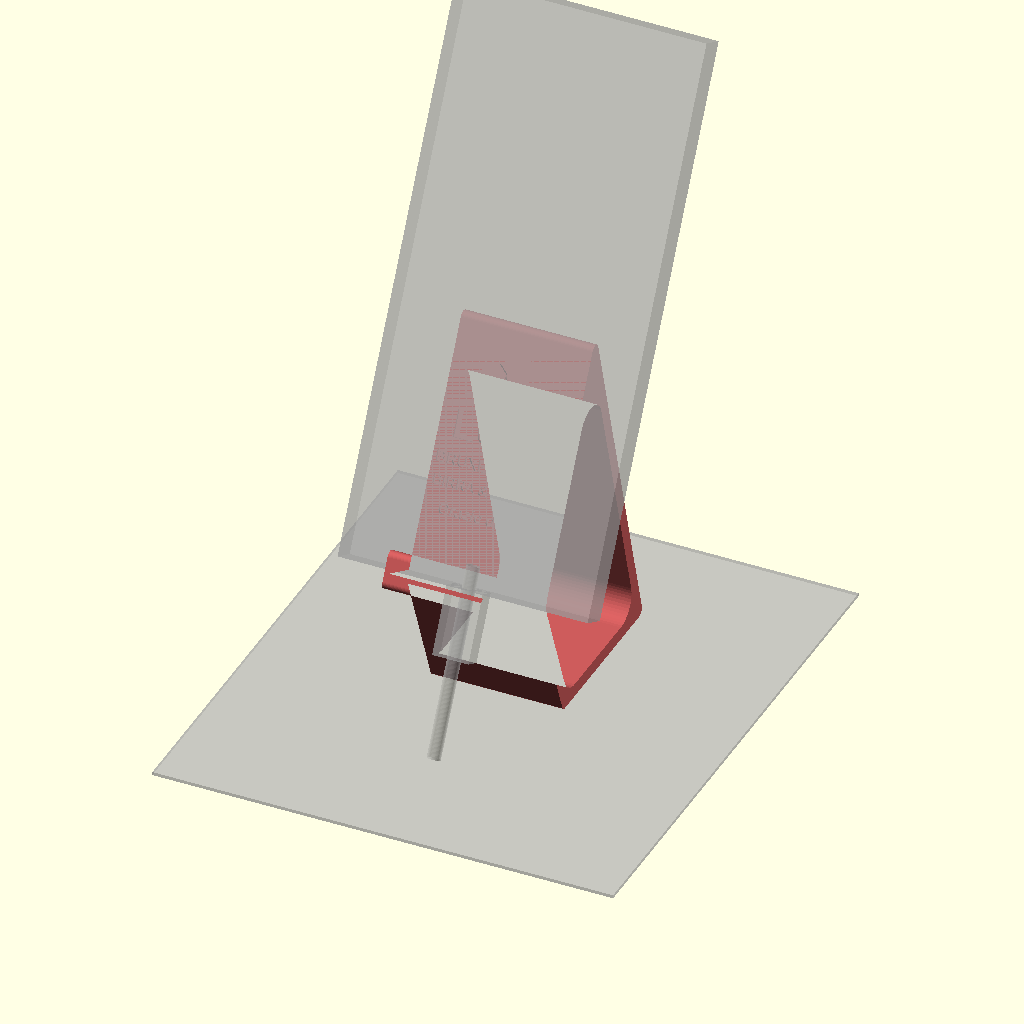
Cell 1 — every parameter at its default value.
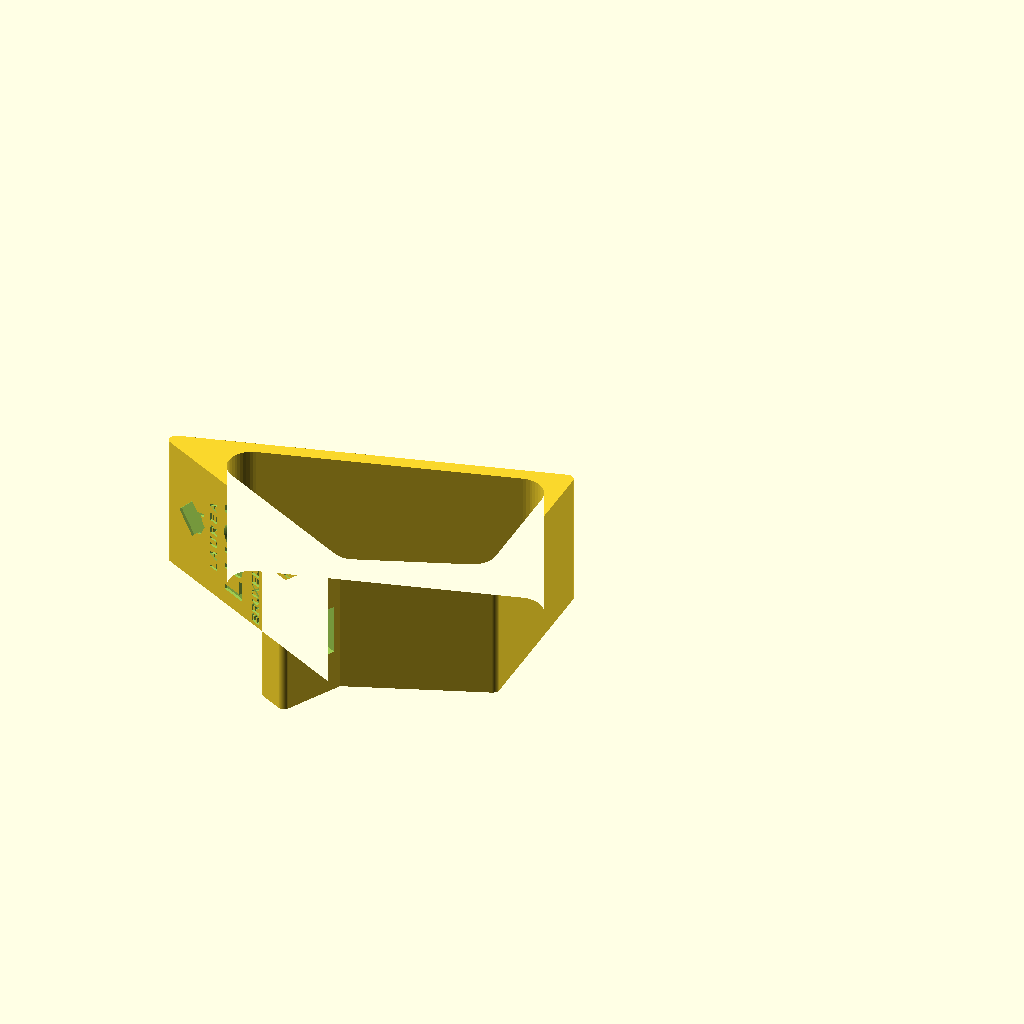
Cell 2 — modalita set to "stampa", the other parameters unchanged.
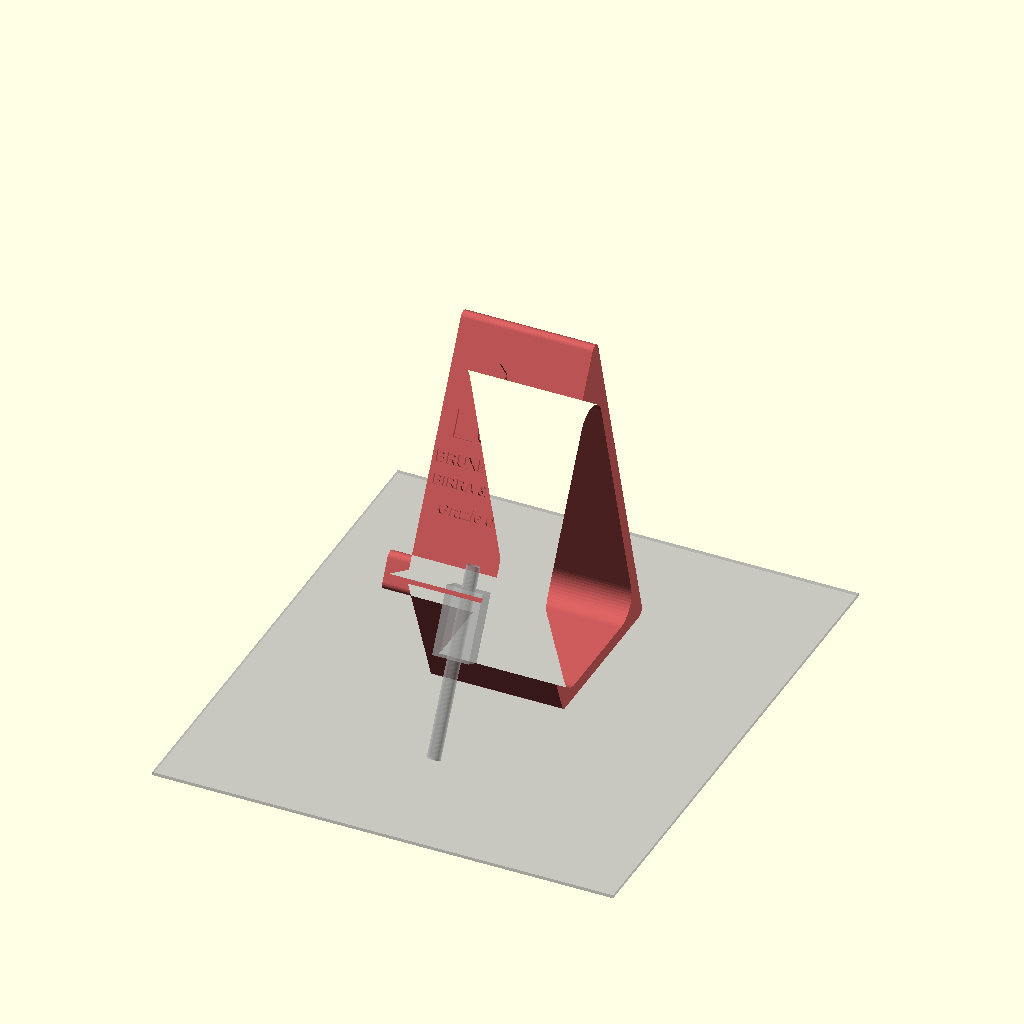
Cell 3: telefono = false (everything else at default).
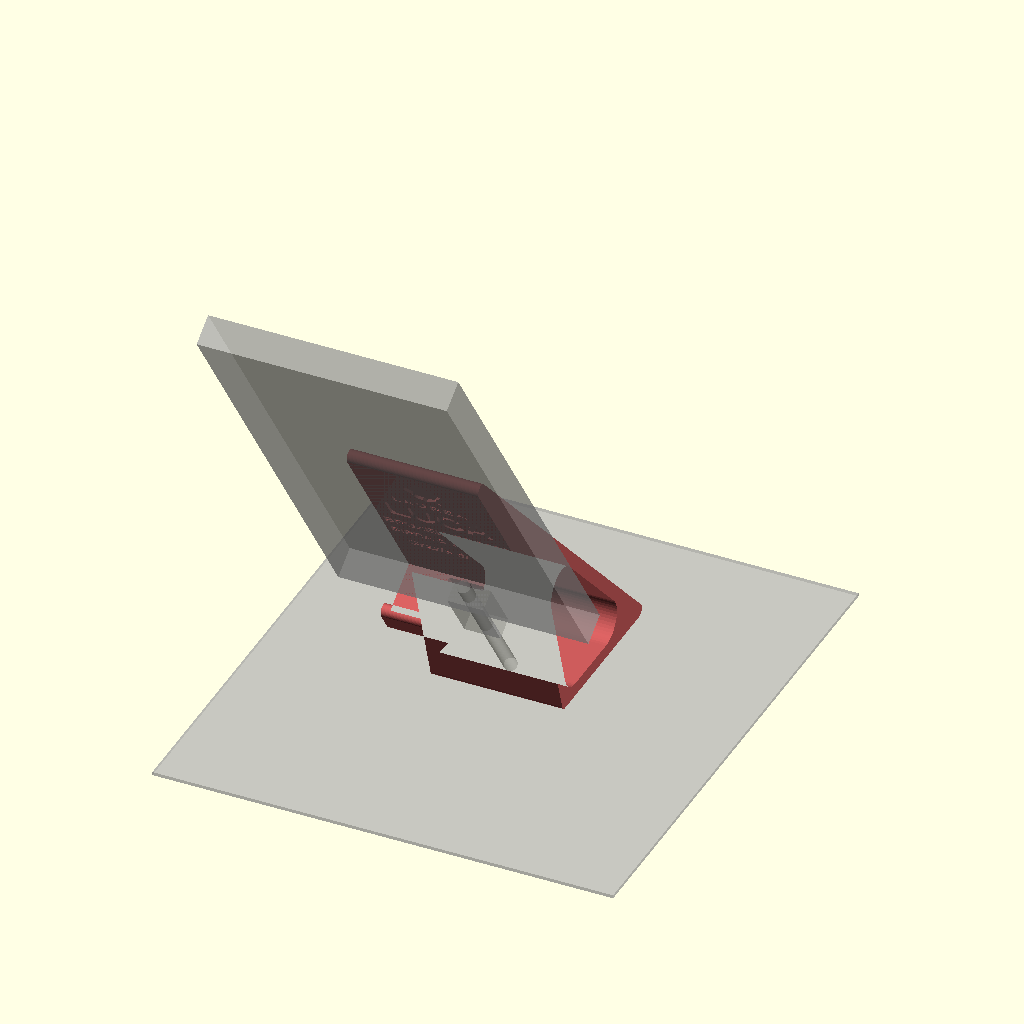
Cell 4: the same model with alpha = 124.
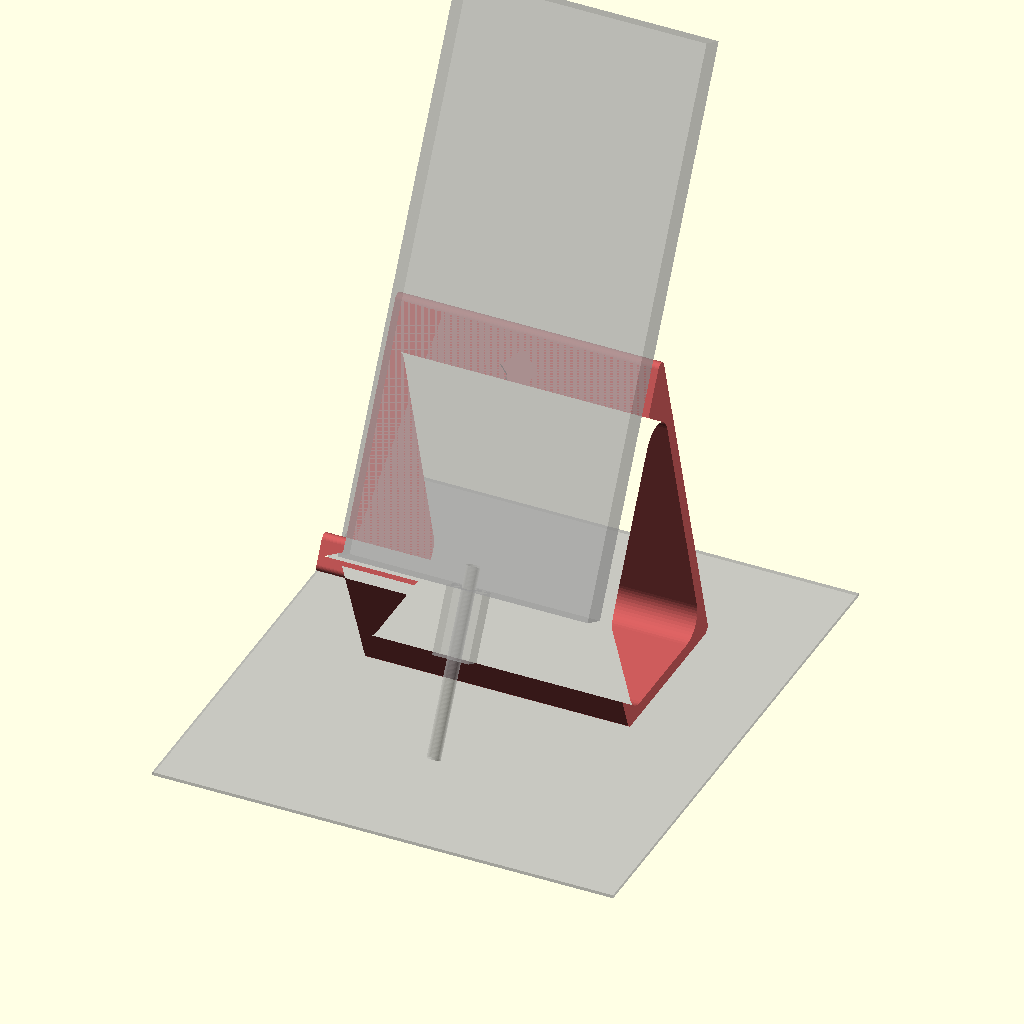
Cell 5 — W set to 80, the other parameters unchanged.
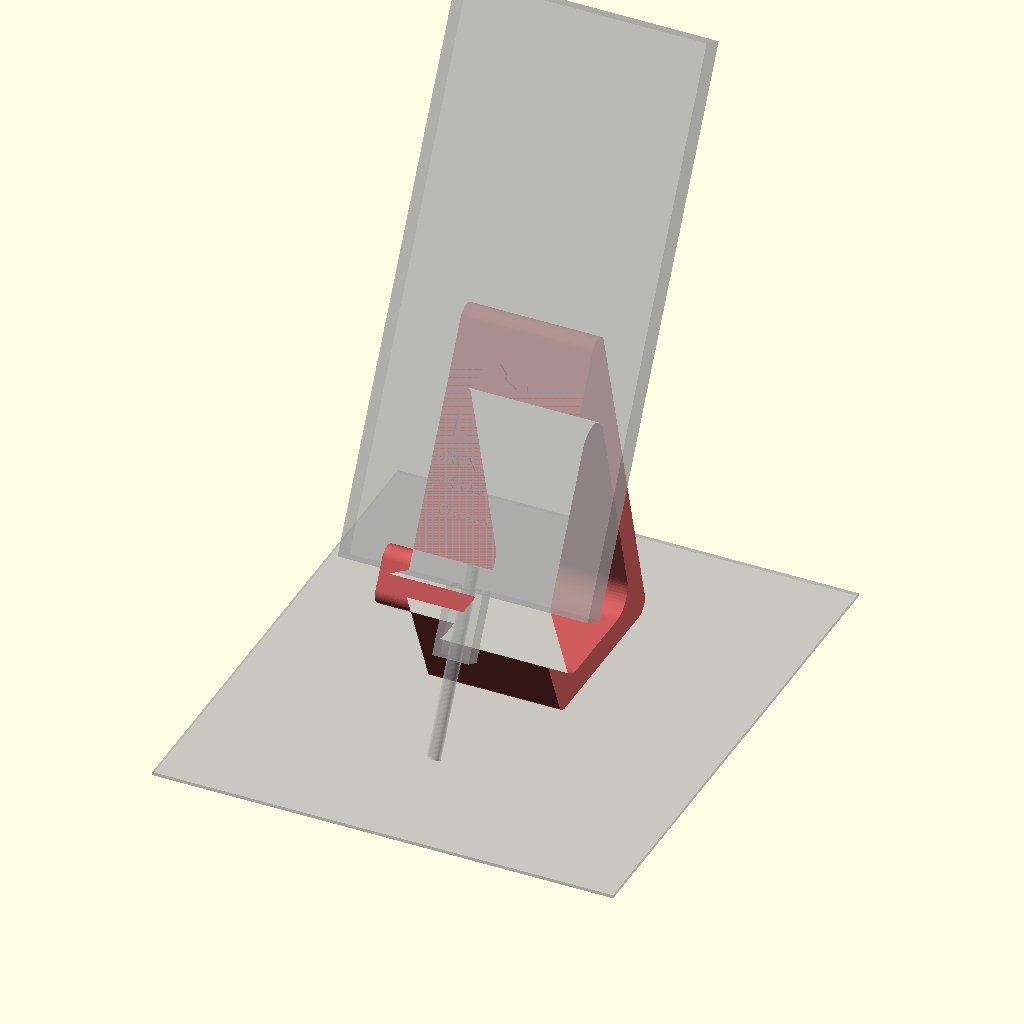
Cell 6: the same model with t = 8.
All cells are drawn from one camera (rotation 55°, 0°, 25°, orthographic, colour scheme Cornfield), so only the parameter changes between them.
OpenSCAD source file BOMBONIERA/concept/B_sospeso.scad:
// =====================================================================
// CONCEPT B - "SOSPESO"
// Telaio triangolare chiuso, il telefono sta sulla punta anteriore e
// sotto c'e' solo aria: il cavo scende libero, il vuoto diventa voluto.
// Pezzo unico, si stampa DI LATO: zero sbalzi.
// =====================================================================

/* [Testi] */
riga_sopra = "LAUREA";
nome       = "LUCA";
riga_sotto = "BRUXELLES 2026";
motto      = "BIRRA & WAFFLES";
frase      = "Grazie di tutto!";

/* [Forma] */
alpha   = 62;
W       = 40;     // larghezza (= altezza di stampa)
t       = 4;      // spessore delle aste
culla   = 14.5;
L_back  = 72;     // schienale dalla culla alla cima del triangolo
u_front = 16;     // appoggio anteriore sul tavolo
u_rear  = 64;     // appoggio posteriore
r_fin   = 7;      // raccordo interno della finestra

/* [Cavo USB-C] */
spazio_cavo = 55;  inserzione = 6.5;  asse = 4.5;  margine = 4;

modalita = "assemblato"; // [assemblato, stampa, check]
telefono = true;         // fantasma del telefono nella vista assemblata
$fn = 48;

// ---------------------------------------------------------------------
r = t/2;
d = [cos(alpha), sin(alpha)];
n = [-sin(alpha), cos(alpha)];
tratto = spazio_cavo - inserzione;
hE = margine + tratto*sin(alpha) - asse*cos(alpha);
E  = [0, hE];
function P(a, b) = E + a*d + b*n;
module stroke(p) for (i=[0:len(p)-2]) hull() { translate(p[i]) circle(r); translate(p[i+1]) circle(r); }
module on_plane() multmatrix([[1,0,0,0],[0,d[0],n[0],E[0]],[0,d[1],n[1],E[1]],[0,0,0,1]]) children();

cg = (E + (165/2)*d + 4.5*n)[0];
echo(str("B: bordo telefono a ", hE, " mm, baricentro u=", cg, ", appoggio u=", u_front, "..", u_rear));

// vertici (linea media delle aste)
V = [P(-r,-r), [u_front, r], [u_rear, r], P(L_back,-r)];

module profilo() {
    difference() {
        offset(r=r) polygon(V);
        offset(r=r_fin) offset(delta=-r-r_fin) polygon(V);
    }
    stroke([P(-r,-r), P(-r,culla+r), P(5,culla+r)]);       // culla + labbro
}

module stand() difference() {
    rotate([90,0,90]) linear_extrude(W, center=true) profilo();
    on_plane() translate([-7.5, -t-1, 0.8]) cube([15, t+1.5, 7.4]);
    on_plane() translate([0, 0, -0.8]) linear_extrude(0.9) testi();
}

module testi() {
    translate([0, 62]) scale(0.55) tocco();
    translate([0, 52]) text(riga_sopra, size=3.2, spacing=1.3, font="Liberation Sans:style=Bold", halign="center", valign="center");
    translate([0, 43]) text(nome, size=8.5, font="Liberation Sans:style=Bold", halign="center", valign="center");
    translate([0, 33]) text(riga_sotto, size=3.3, font="Liberation Sans:style=Bold", halign="center", valign="center");
    translate([0, 26.5]) text(motto, size=3.0, font="Liberation Sans:style=Bold", halign="center", valign="center");
    translate([0, 19]) text(frase, size=3.2, font="Liberation Sans:style=Bold Italic", halign="center", valign="center");
}
module tocco() {
    rotate(45) square([15,15], center=true);
    translate([0,-5.5]) scale([1.3,0.7]) circle(r=5);
    polygon([[0,0],[6,-3],[8,-10],[6.5,-10],[4.5,-3]]);
}

module cavo() on_plane() {
    translate([0, inserzione, asse]) rotate([90,0,0]) cylinder(d=4, h=spazio_cavo);
    translate([-5.5, -20, asse-3]) cube([11, 20, 6]);
}
module fantasmi() {
    if (telefono) %on_plane() translate([-38,0,0]) cube([76,165,9]);
    %cavo();
    %translate([-70,-60,-1]) cube([140,160,1]);
}

if (modalita == "assemblato") { color("IndianRed") stand(); fantasmi(); }
else if (modalita == "stampa") translate([0,0,W/2]) rotate([0,-90,0]) stand();
else if (modalita == "check") intersection() { stand(); cavo(); }
Customizer parameters (derived from the source; name, type, default, range or options):
riga_sopra: string, default "LAUREA"
nome: string, default "LUCA"
riga_sotto: string, default "BRUXELLES 2026"
motto: string, default "BIRRA & WAFFLES"
frase: string, default "Grazie di tutto!"
alpha: number, default 62
W: number, default 40
t: number, default 4
culla: number, default 14.5
L_back: number, default 72
u_front: number, default 16
u_rear: number, default 64
r_fin: number, default 7
modalita: string, default "assemblato", options "assemblato", "stampa", "check"
telefono: bool, default true
